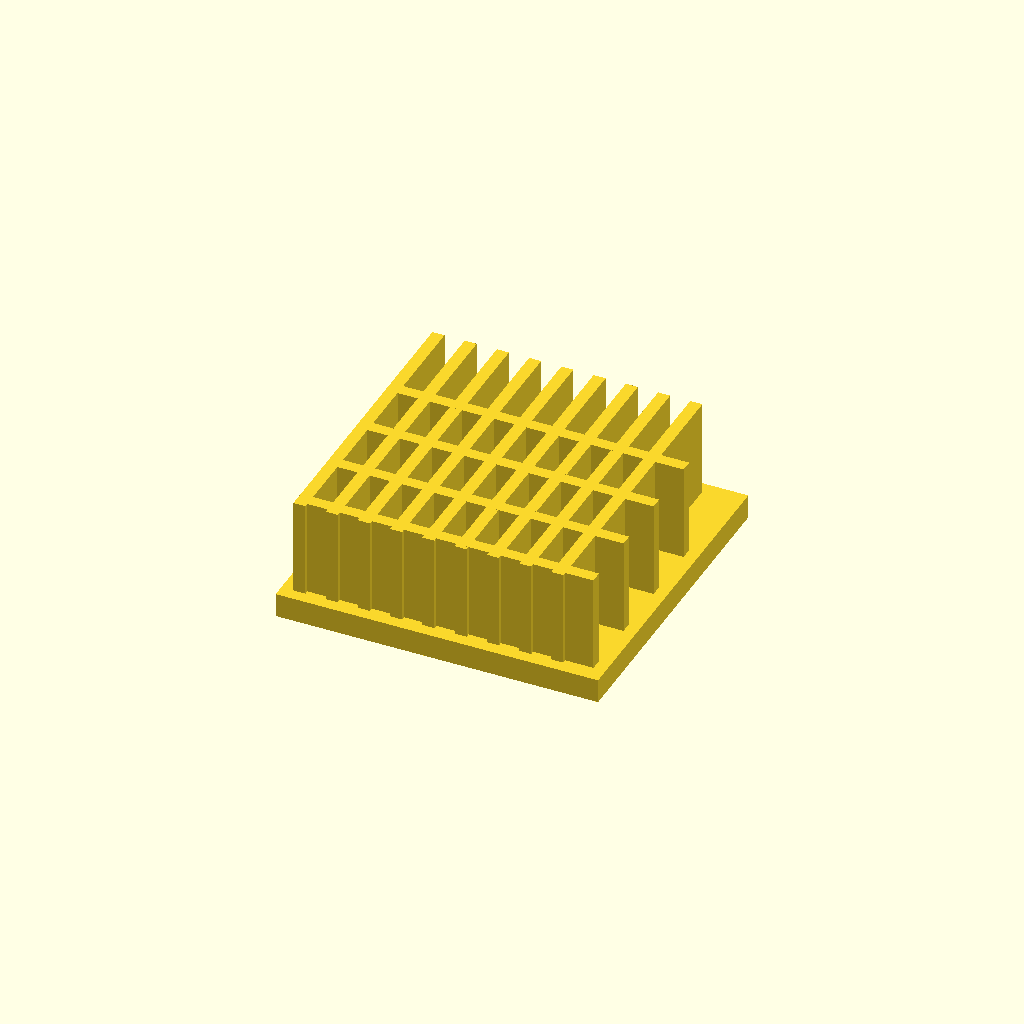
Cell 1 — every parameter at its default value.
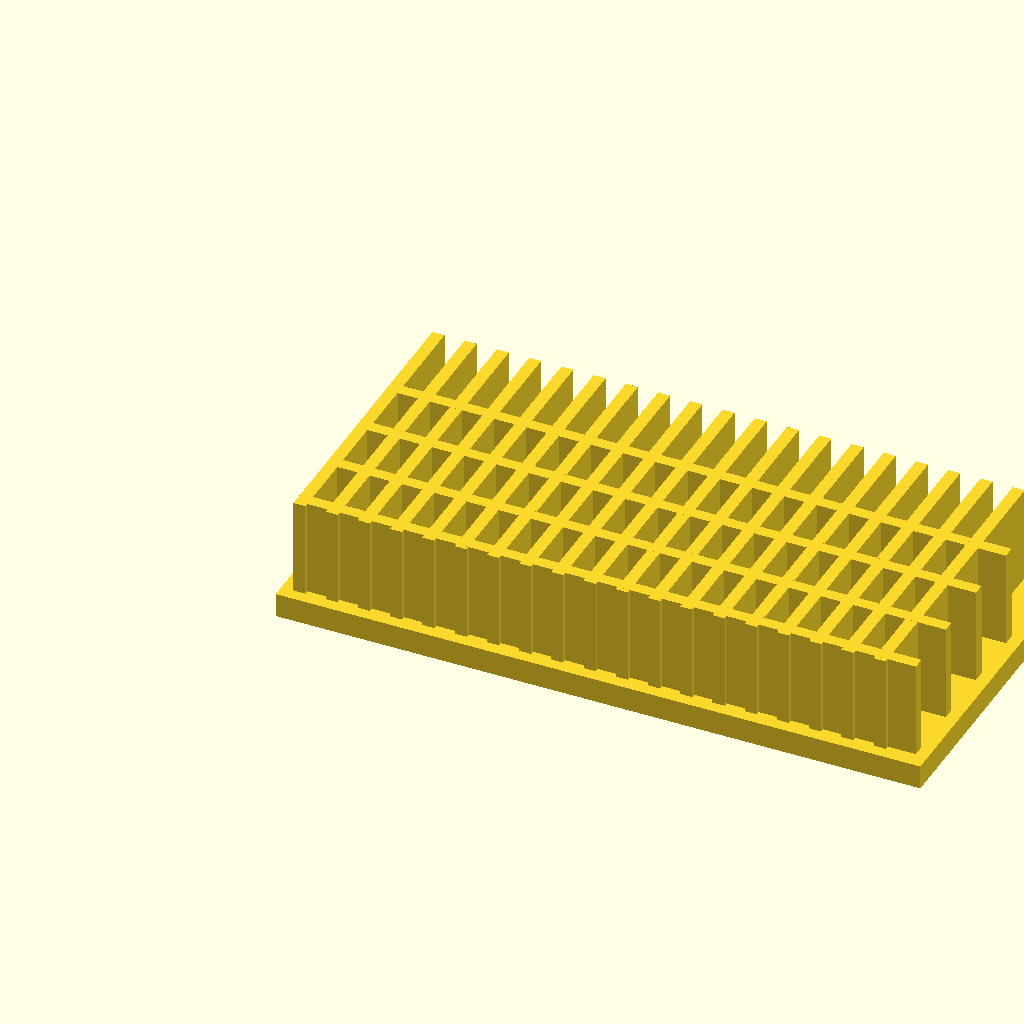
Cell 2 — base_l set to 160, the other parameters unchanged.
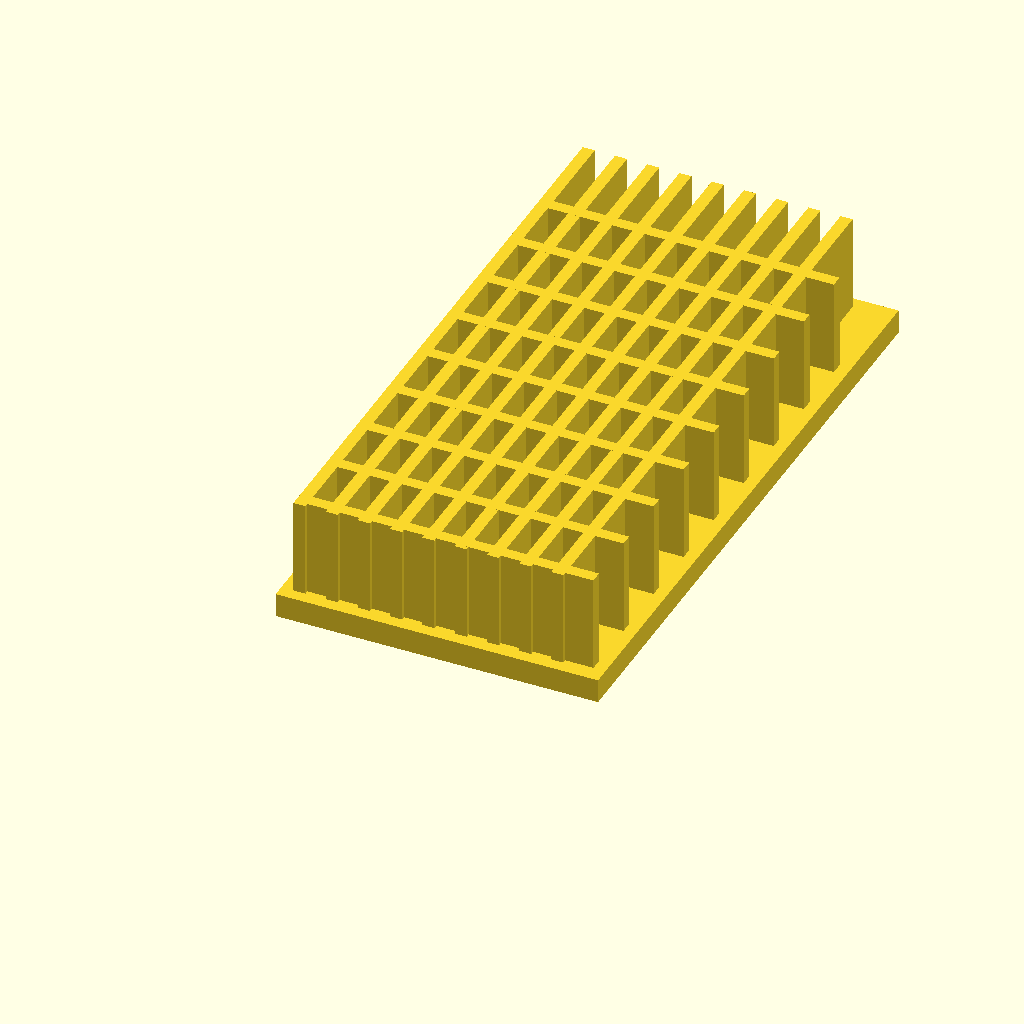
Cell 3 — base_w set to 160, the other parameters unchanged.
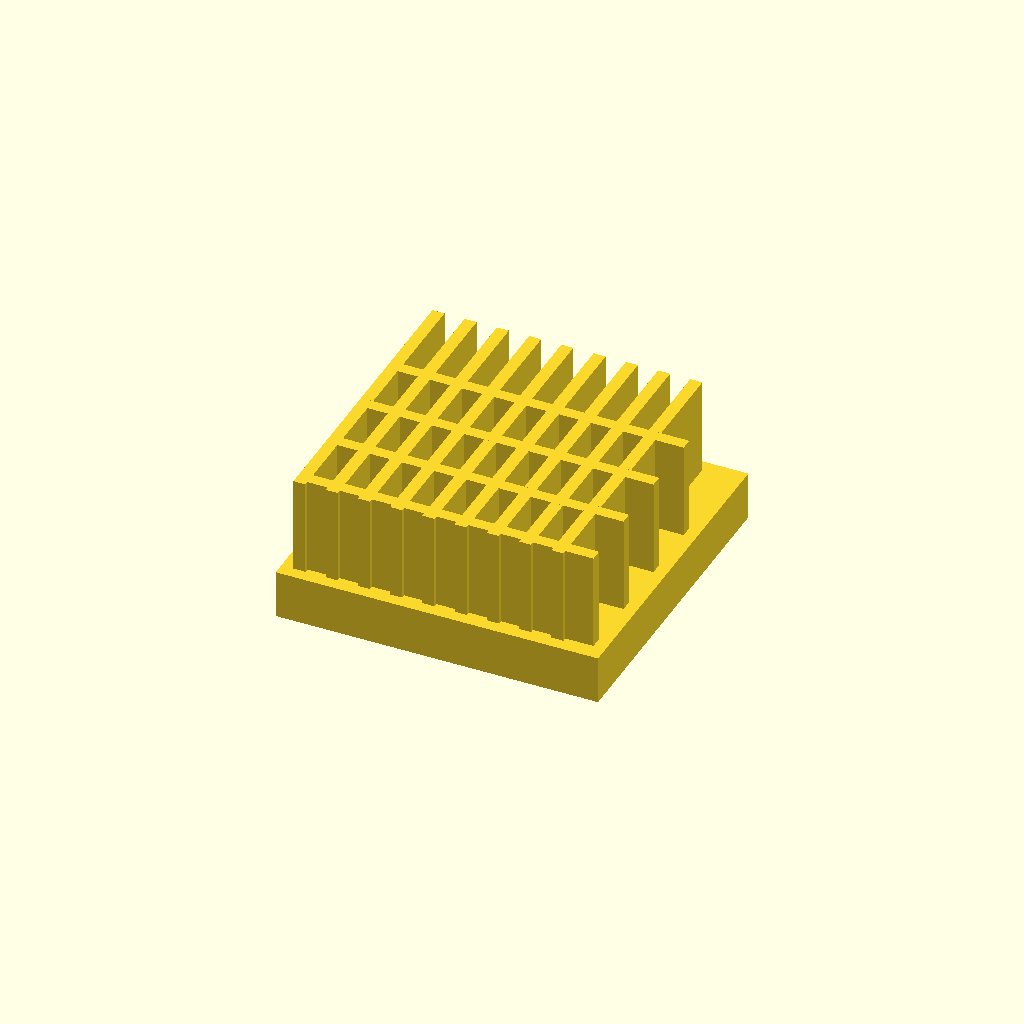
Cell 4 — base_t set to 12, the other parameters unchanged.
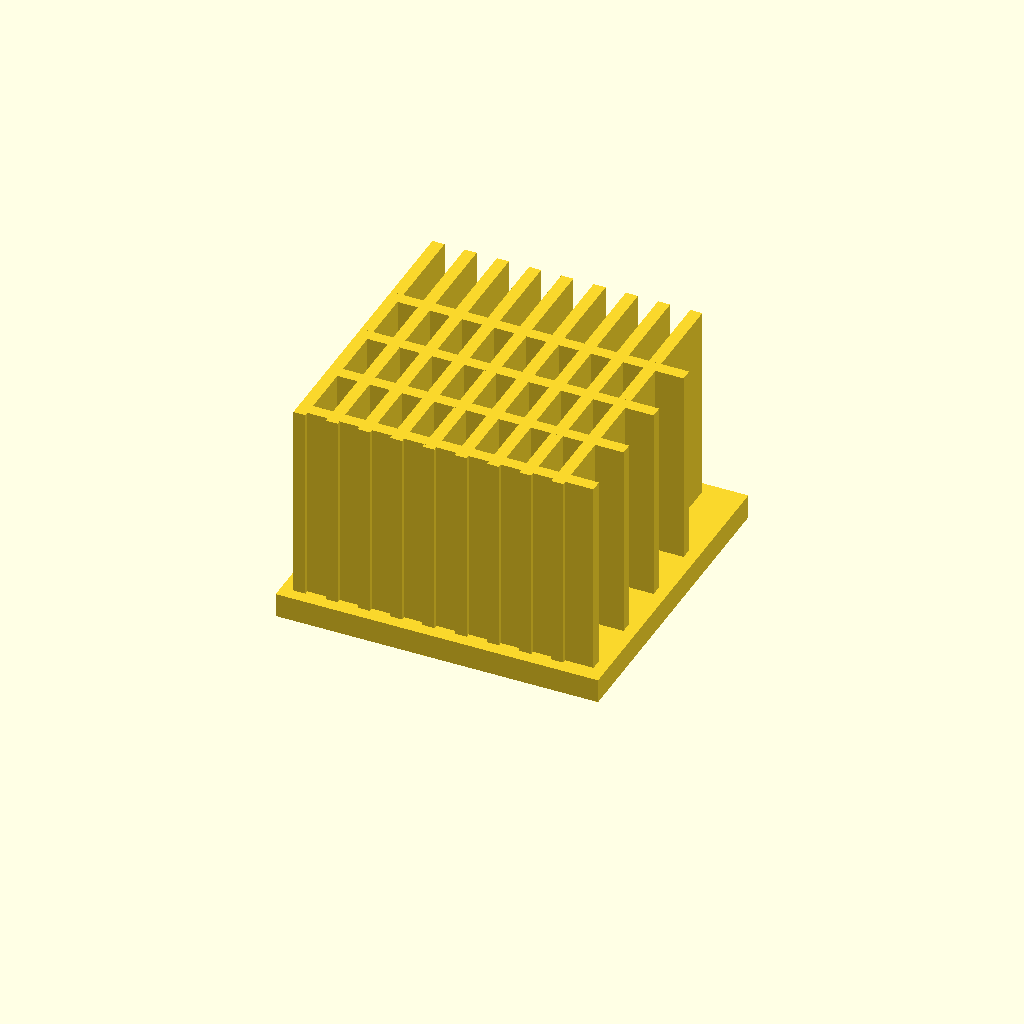
Cell 5 — fin_h set to 50, the other parameters unchanged.
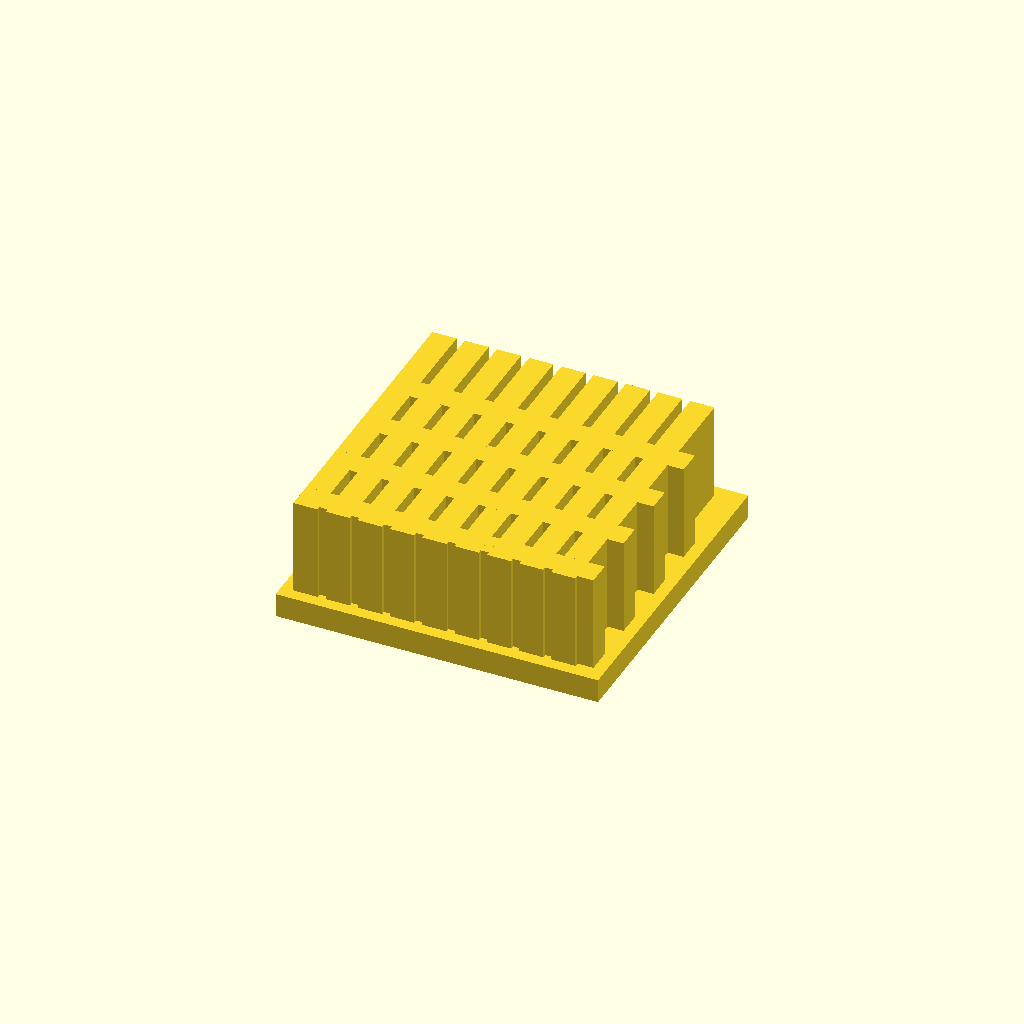
Cell 6 — fin_t set to 6, the other parameters unchanged.
All cells are drawn from one camera (rotation 55°, 0°, 25°, orthographic, colour scheme Cornfield), so only the parameter changes between them.
OpenSCAD source file optional_data/data/solid2/heatsink/part_0045.scad:
$fn = 32;

// ----------------------------------------------------------------------
// Heatsink: cross fin block
// ----------------------------------------------------------------------

// --- parameters (mm) ---
base_l = 80;              // base length, X
base_w = 80;              // base width, Y
base_t = 6;               // base plate thickness
fin_h = 25;               // fin height above the base
fin_t = 3;                // fin thickness
edge = 3;                 // margin from the base ends
pitch = 8;                // fin pitch
rib_pitch = 16;           // cross rib pitch

n_fins = floor((base_l - 2 * edge - fin_t) / pitch) + 1;  // fin count
total_h = base_t + fin_h - 1;  // overall height
n_ribs = floor((base_w - 2 * edge) / rib_pitch);  // rib count

union() {
  cube([base_l, base_w, base_t]);
  for (i = [0 : n_fins - 1])
    translate([edge + i * pitch, edge, base_t - 1])
      cube([fin_t, base_w - 2 * edge, fin_h]);
  for (i = [0 : n_ribs - 1])
    translate([edge, edge + 1 + i * rib_pitch, base_t - 1])
      cube([base_l - 2 * edge, fin_t, fin_h]);
}
Parameter table extracted from the source (name, type, default, range or options):
base_l: number, default 80
base_w: number, default 80
base_t: number, default 6
fin_h: number, default 25
fin_t: number, default 3
edge: number, default 3
pitch: number, default 8
rib_pitch: number, default 16
